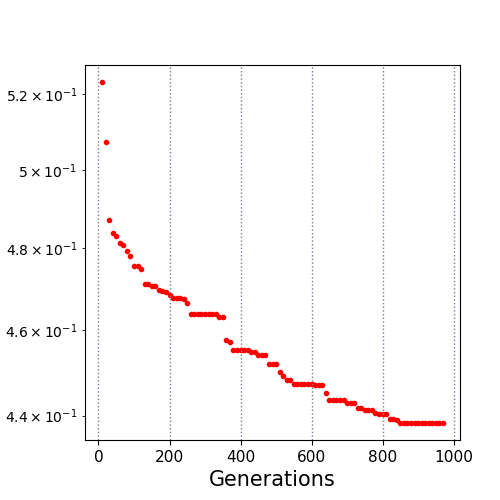

Source data for this figure (header and first rows):
10.0, 0.523365
20.0, 0.5072
30.0, 0.4872
40.0, 0.4839
50.0, 0.4831
60.0, 0.4814
70.0, 0.4808
80.0, 0.4794
90.0, 0.478
100.0, 0.4757
110.0, 0.4755
120.0, 0.4748
130.0, 0.4713
140.0, 0.4711
150.0, 0.4706
160.0, 0.4706
170.0, 0.4697
180.0, 0.4695
190.0, 0.4693
200.0, 0.4685
210.0, 0.4677
220.0, 0.4677
230.0, 0.4677
240.0, 0.4676
250.0, 0.4665
260.0, 0.4639
270.0, 0.4639
280.0, 0.4639
290.0, 0.4639
300.0, 0.4639
310.0, 0.4639
320.0, 0.4639
330.0, 0.4639
340.0, 0.4631
350.0, 0.4631
360.0, 0.4576
370.0, 0.4571
380.0, 0.4552
390.0, 0.4552
400.0, 0.4552
410.0, 0.4552
420.0, 0.4552
430.0, 0.4549
440.0, 0.4547
450.0, 0.4541
460.0, 0.4541
470.0, 0.4541
480.0, 0.452
490.0, 0.452
500.0, 0.452
510.0, 0.4501
520.0, 0.4491
530.0, 0.4482
540.0, 0.4482
550.0, 0.4474
560.0, 0.4474
570.0, 0.4474
580.0, 0.4474
590.0, 0.4474
600.0, 0.4474
610.0, 0.4471
... 36 more rows
